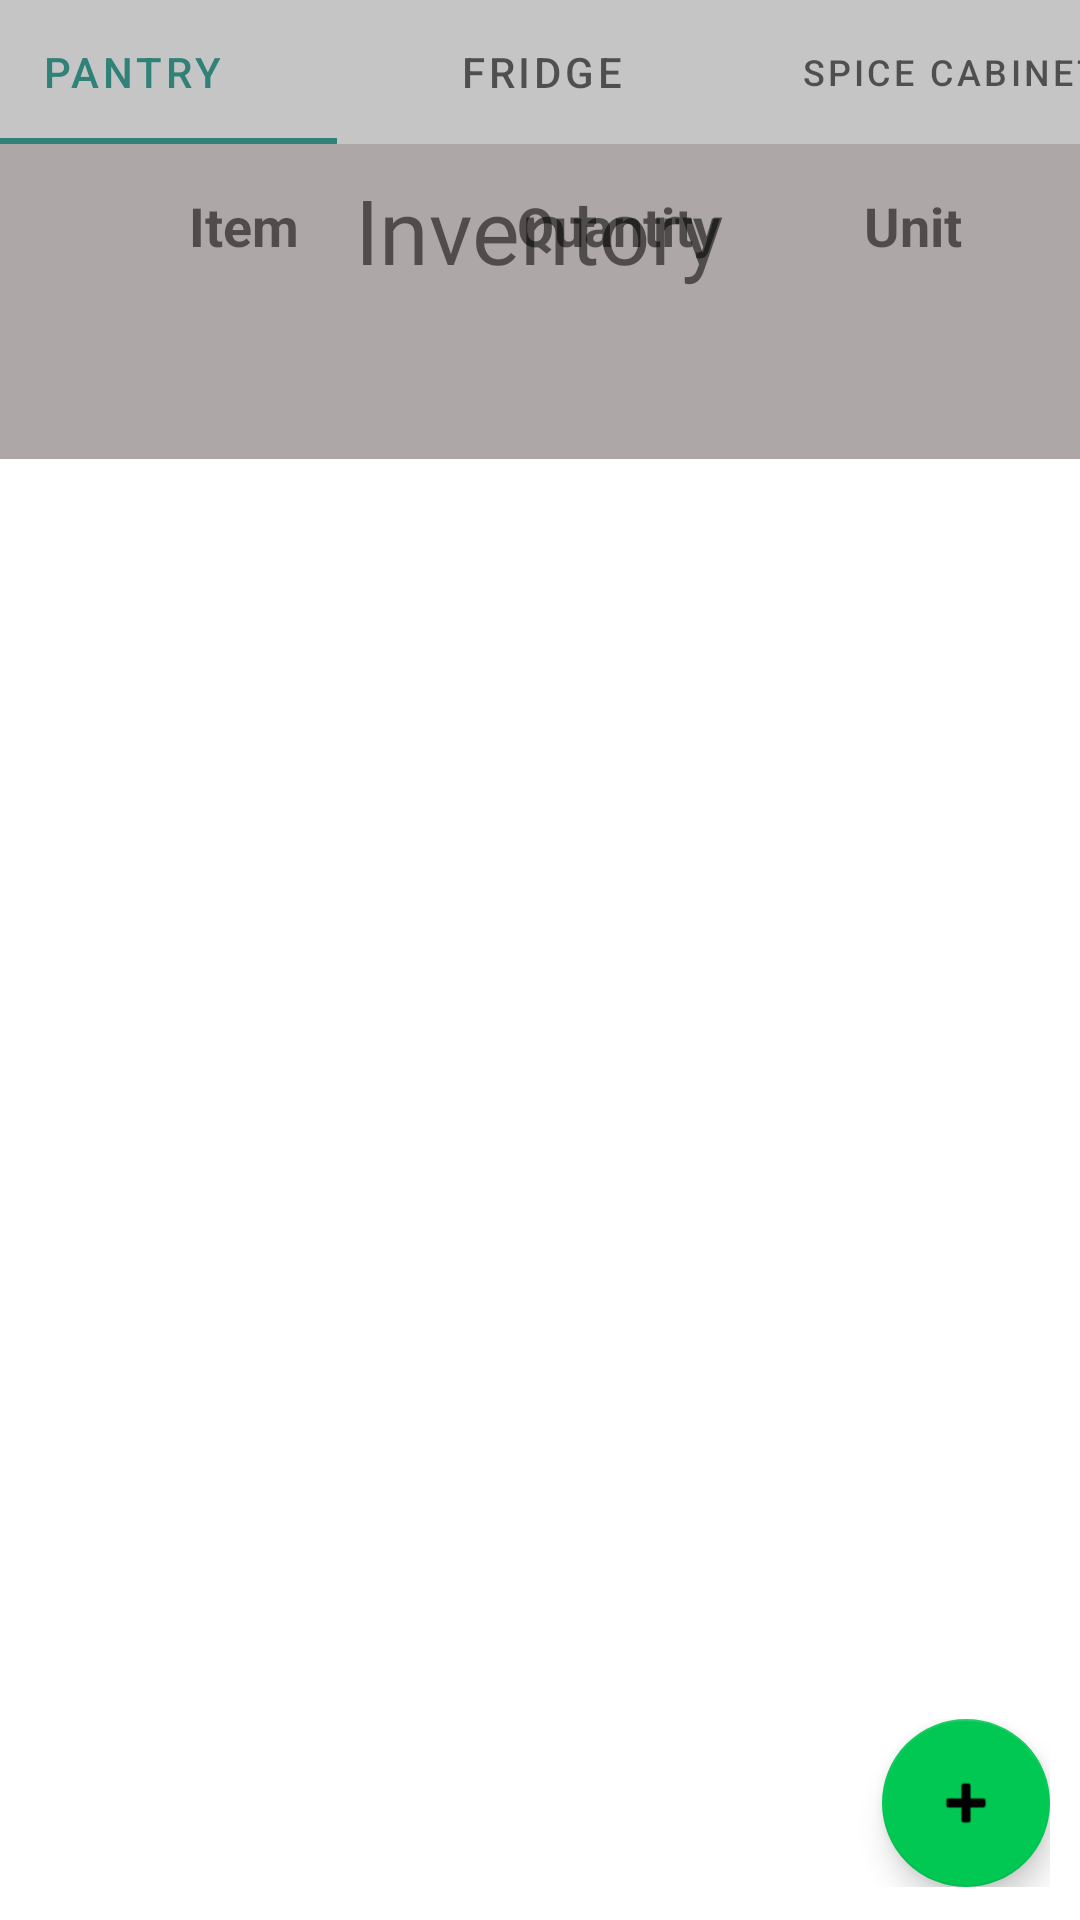

Layout XML and referenced resources for this Android screen:
<!-- AndroidManifest.xml: application theme Theme.Dos_8_Mobile -->
<!-- res/layout/inventory.xml -->
<?xml version="1.0" encoding="utf-8"?>
<androidx.constraintlayout.widget.ConstraintLayout xmlns:android="http://schemas.android.com/apk/res/android"
    xmlns:app="http://schemas.android.com/apk/res-auto"
    xmlns:tools="http://schemas.android.com/tools"
    android:layout_width="match_parent"
    android:layout_height="match_parent">

    <LinearLayout
        android:id="@+id/linearLayout2"
        android:layout_width="match_parent"
        android:layout_height="match_parent"
        android:layout_marginBottom="696dp"
        android:background="#00C853"
        android:orientation="horizontal"
        app:layout_constraintBottom_toBottomOf="parent"
        app:layout_constraintEnd_toEndOf="parent"
        app:layout_constraintHorizontal_bias="0.0"
        app:layout_constraintStart_toStartOf="parent"
        app:layout_constraintTop_toTopOf="parent"
        app:layout_constraintVertical_bias="0.0" />

    <RelativeLayout
        android:id="@+id/tableLayout"
        android:layout_width="match_parent"
        android:layout_height="match_parent"
        android:layout_marginBottom="487dp"
        android:background="#AEA7A7"
        app:layout_constraintBottom_toBottomOf="parent"
        app:layout_constraintEnd_toEndOf="parent"
        app:layout_constraintHorizontal_bias="0.0"
        app:layout_constraintStart_toStartOf="parent"
        app:layout_constraintTop_toBottomOf="@+id/linearLayout2"
        app:layout_constraintVertical_bias="0.0">

        <TextView
            android:id="@+id/textView2"
            android:layout_width="wrap_content"
            android:layout_height="wrap_content"
            android:layout_centerInParent="true"
            android:fontFamily="@font/aref_ruqaa"
            android:text="Inventory"
            android:textSize="30sp" />
    </RelativeLayout>

    <com.google.android.material.tabs.TabLayout
        android:id="@+id/tabLayout"
        android:layout_width="409dp"
        android:layout_height="wrap_content"
        android:background="#C5C5C5"
        app:layout_constraintEnd_toEndOf="parent"
        app:layout_constraintStart_toStartOf="parent"
        app:layout_constraintTop_toBottomOf="@+id/relativeLayout2">

        <com.google.android.material.tabs.TabItem
            android:layout_width="wrap_content"
            android:layout_height="wrap_content"
            android:text="Pantry" />

        <com.google.android.material.tabs.TabItem
            android:layout_width="wrap_content"
            android:layout_height="wrap_content"
            android:text="Fridge" />

        <com.google.android.material.tabs.TabItem
            android:layout_width="wrap_content"
            android:layout_height="wrap_content"
            android:text="Spice Cabinet" />
    </com.google.android.material.tabs.TabLayout>

    <TableLayout
        android:layout_width="match_parent"
        android:layout_height="wrap_content"
        android:padding="5dp"
        app:layout_constraintEnd_toEndOf="parent"
        app:layout_constraintStart_toStartOf="parent"
        app:layout_constraintTop_toBottomOf="@+id/tabLayout">

        <TableRow
            android:layout_width="match_parent"
            android:layout_height="match_parent"
            android:padding="10dp">

            <TextView
                android:layout_width="wrap_content"
                android:layout_height="wrap_content"
                android:layout_weight="2"
                android:text="Item"
                android:textAlignment="center"
                android:textSize="18sp"
                android:textStyle="bold" />

            <TextView
                android:layout_width="wrap_content"
                android:layout_height="wrap_content"
                android:layout_weight="1"
                android:text="Quantity"
                android:textAlignment="center"
                android:textSize="18sp"
                android:textStyle="bold" />

            <TextView
                android:layout_width="wrap_content"
                android:layout_height="wrap_content"
                android:layout_weight="1"
                android:text="Unit"
                android:textAlignment="center"
                android:textSize="18sp"
                android:textStyle="bold" />

        </TableRow>

    </TableLayout>

    <FrameLayout
        android:layout_width="match_parent"
        android:layout_height="wrap_content"
        android:layout_marginBottom="1dp"
        android:padding="10dp"
        app:layout_constraintBottom_toBottomOf="parent"
        app:layout_constraintEnd_toEndOf="parent"
        app:layout_constraintStart_toStartOf="parent">

        <com.google.android.material.floatingactionbutton.FloatingActionButton
            android:id="@+id/frameLayout"
            android:layout_width="wrap_content"
            android:layout_height="wrap_content"
            android:layout_gravity="end|bottom"
            android:clickable="true"
            android:contentDescription="Add Item"
            android:focusable="true"
            app:backgroundTint="#00C853"
            app:srcCompat="@android:drawable/ic_input_add"
            tools:ignore="SpeakableTextPresentCheck,ImageContrastCheck" />
    </FrameLayout>

</androidx.constraintlayout.widget.ConstraintLayout>
<!-- resources referenced by this layout -->
<resources>
  <style name="Theme.Dos_8_Mobile" parent="Theme.MaterialComponents.DayNight.DarkActionBar">
          
          <item name="colorPrimary">@color/purple_500</item>
          <item name="colorPrimaryVariant">@color/purple_700</item>
          <item name="colorOnPrimary">@color/white</item>
          
          <item name="colorSecondary">@color/teal_200</item>
          <item name="colorSecondaryVariant">@color/teal_700</item>
          <item name="colorOnSecondary">@color/black</item>
          
          <item name="android:statusBarColor" tools:targetApi="l">?attr/colorPrimaryVariant</item>
          
      </style>
  <color name="purple_500">#308178</color>
  <color name="purple_700">#FF3700B3</color>
  <color name="white">#FFFFFFFF</color>
  <color name="teal_200">#FF03DAC5</color>
  <color name="teal_700">#FF018786</color>
  <color name="black">#FF000000</color>
</resources>
